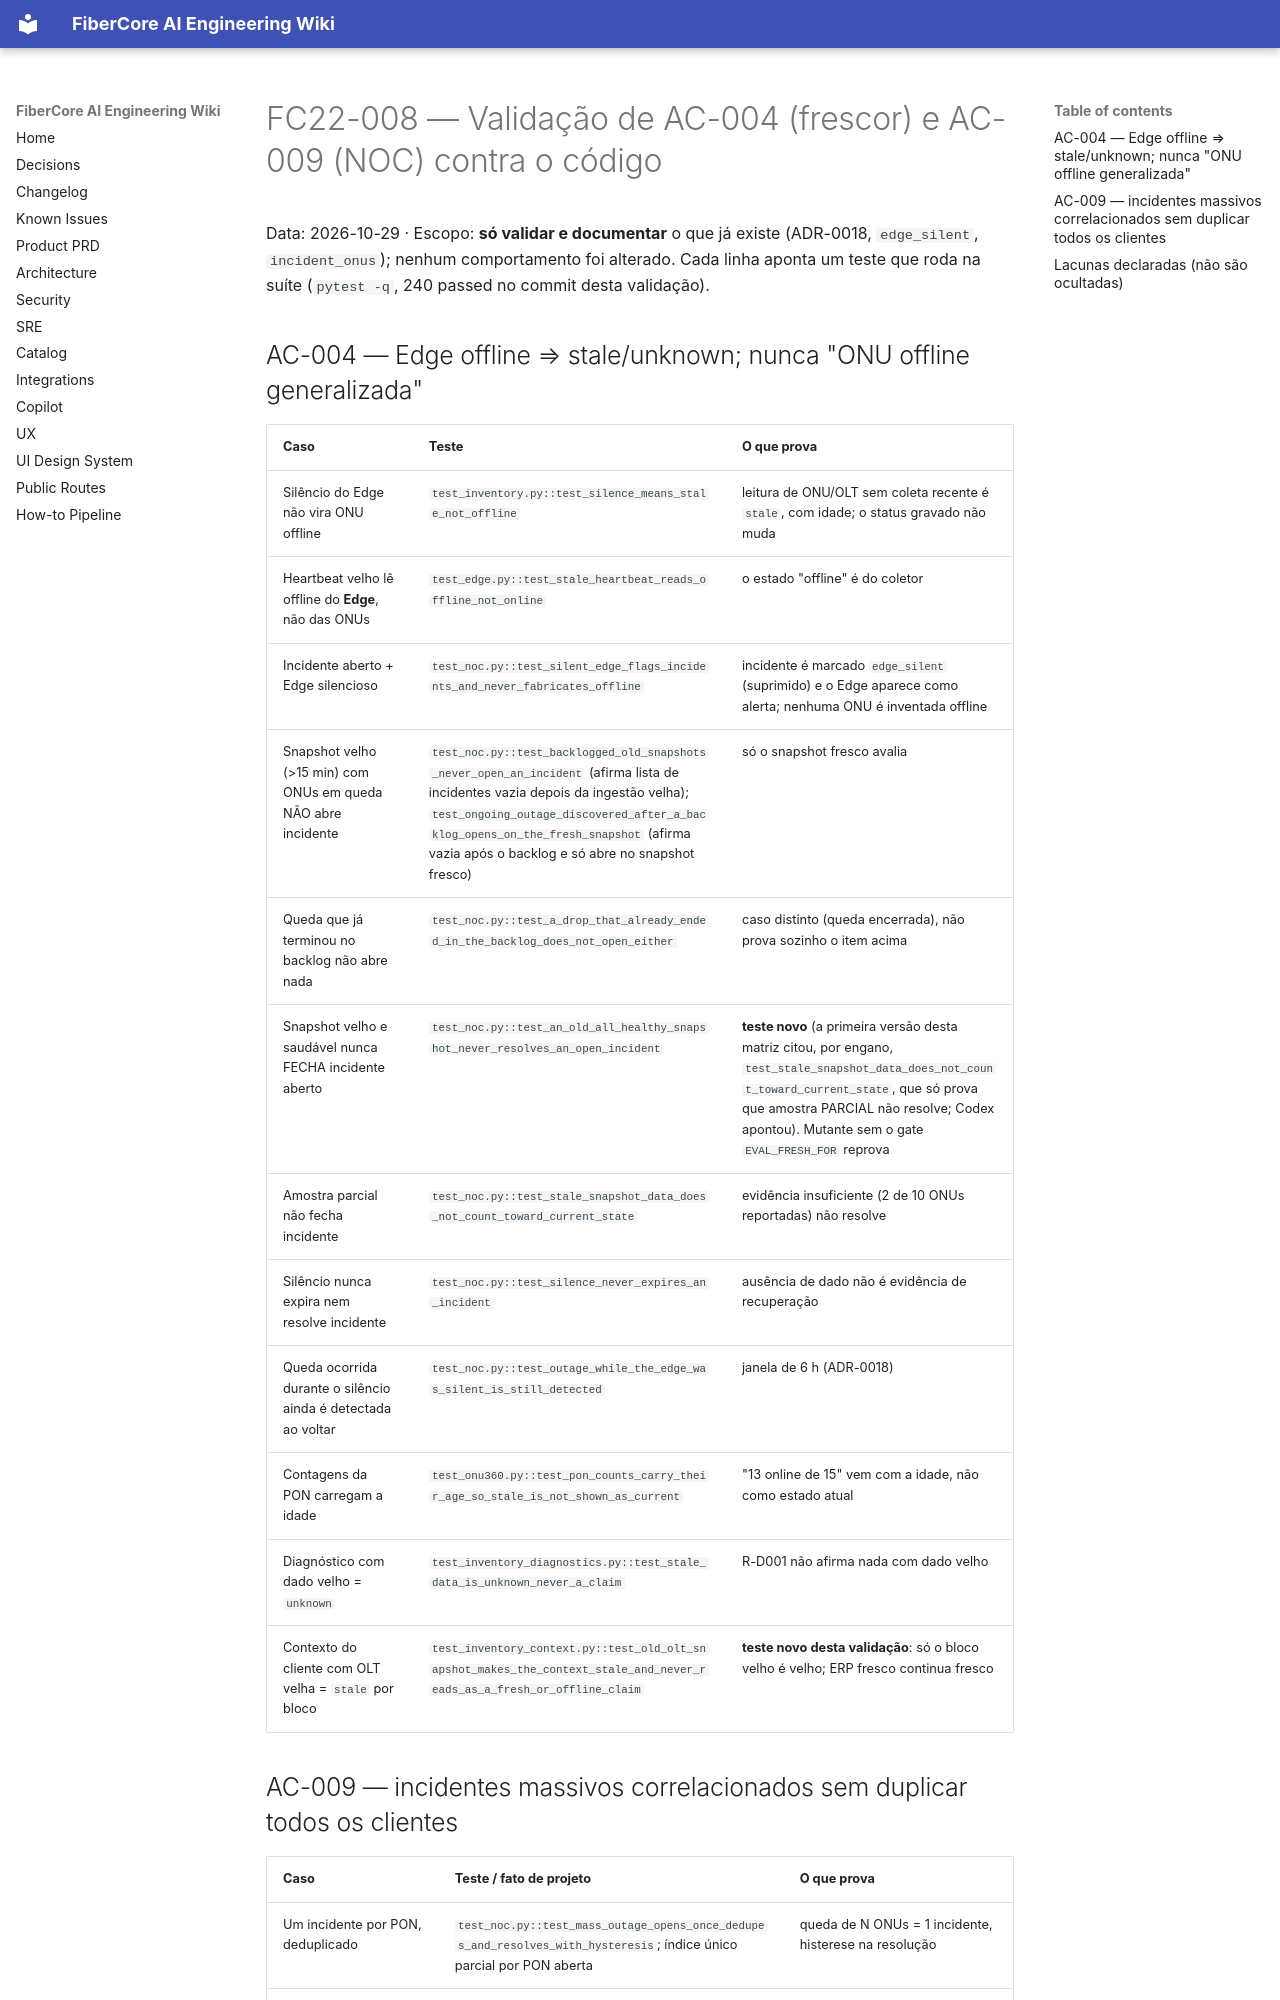

repository: keslleykledston/44-fibercore_ai · page: addenda/v2.2/AC_VALIDATION_FC22-008/index.html · generator: mkdocs

# FC22-008 — Validação de AC-004 (frescor) e AC-009 (NOC) contra o código

Data: 2026-10-29 · Escopo: **só validar e documentar** o que já existe (ADR-0018, `edge_silent`, `incident_onus`); nenhum comportamento foi alterado. Cada linha aponta um teste que roda na suíte (`pytest -q`, 240 passed no commit desta validação).

## AC-004 — Edge offline ⇒ stale/unknown; nunca "ONU offline generalizada"
| Caso | Teste | O que prova |
|---|---|---|
| Silêncio do Edge não vira ONU offline | `test_inventory.py::test_silence_means_stale_not_offline` | leitura de ONU/OLT sem coleta recente é `stale`, com idade; o status gravado não muda |
| Heartbeat velho lê offline do **Edge**, não das ONUs | `test_edge.py::test_stale_heartbeat_reads_offline_not_online` | o estado "offline" é do coletor |
| Incidente aberto + Edge silencioso | `test_noc.py::test_silent_edge_flags_incidents_and_never_fabricates_offline` | incidente é marcado `edge_silent` (suprimido) e o Edge aparece como alerta; nenhuma ONU é inventada offline |
| Snapshot velho (>15 min) com ONUs em queda NÃO abre incidente | `test_noc.py::test_backlogged_old_snapshots_never_open_an_incident` (afirma lista de incidentes vazia depois da ingestão velha); `test_ongoing_outage_discovered_after_a_backlog_opens_on_the_fresh_snapshot` (afirma vazia após o backlog e só abre no snapshot fresco) | só o snapshot fresco avalia |
| Queda que já terminou no backlog não abre nada | `test_noc.py::test_a_drop_that_already_ended_in_the_backlog_does_not_open_either` | caso distinto (queda encerrada), não prova sozinho o item acima |
| Snapshot velho e saudável nunca FECHA incidente aberto | `test_noc.py::test_an_old_all_healthy_snapshot_never_resolves_an_open_incident` | **teste novo** (a primeira versão desta matriz citou, por engano, `test_stale_snapshot_data_does_not_count_toward_current_state`, que só prova que amostra PARCIAL não resolve; Codex apontou). Mutante sem o gate `EVAL_FRESH_FOR` reprova |
| Amostra parcial não fecha incidente | `test_noc.py::test_stale_snapshot_data_does_not_count_toward_current_state` | evidência insuficiente (2 de 10 ONUs reportadas) não resolve |
| Silêncio nunca expira nem resolve incidente | `test_noc.py::test_silence_never_expires_an_incident` | ausência de dado não é evidência de recuperação |
| Queda ocorrida durante o silêncio ainda é detectada ao voltar | `test_noc.py::test_outage_while_the_edge_was_silent_is_still_detected` | janela de 6 h (ADR-0018) |
| Contagens da PON carregam a idade | `test_onu360.py::test_pon_counts_carry_their_age_so_stale_is_not_shown_as_current` | "13 online de 15" vem com a idade, não como estado atual |
| Diagnóstico com dado velho = `unknown` | `test_inventory_diagnostics.py::test_stale_data_is_unknown_never_a_claim` | R-D001 não afirma nada com dado velho |
| Contexto do cliente com OLT velha = `stale` por bloco | `test_inventory_context.py::test_old_olt_snapshot_makes_the_context_stale_and_never_reads_as_a_fresh_or_offline_claim` | **teste novo desta validação**: só o bloco velho é velho; ERP fresco continua fresco |
